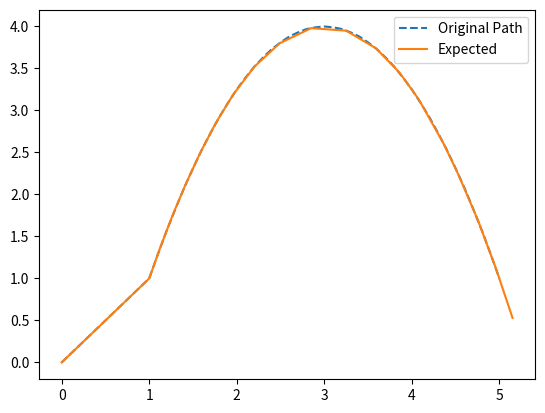

Reproduce this figure in Python.
###############
### IMPORTS ###
###############
import math
import numpy as np
from matplotlib import pyplot as plt



#################
### VARIABLES ###
#################
coords = [0, 0]
hist = []
fake_hist = []
bearing = 0



###############
### CLASSES ###
###############
class LinearRegression:
        def __init__(self, fit_intercept=True):
            self.coef_ = []

        def fit(self, X, y):
            x = self._add_intercept(X)
            self.coef_ = self._normal_equation(x, y)
            return self

        def predict(self, X):
            predicted = []
            for i in range(len(X)):
                term = 0
                X[i] = X[i][::-1]
                for j in range(len(X[i])):
                    term += X[i][j] * self.coef_[j]
                term += self.coef_[-1]
                predicted.append(term)
            return predicted

        def _add_intercept(self, X):
            final = X[:][:]
            for i in range(len(final)):
                final[i].insert(0, 1)
            return final

        def _normal_equation(self, X, y):
            '''
            Normal equation:
            β = (XᵀX)⁻¹ x (XᵀY),
            Where X is the model matrix, with n+1 columns and N rows,
                n is the desired order of polynomial regression and
                N is the number of data points, which we fill as follows:
                The first column we fill with ones.
                The second with the observed values x₁, ..., xN of the independent variable.
                The third with x₁², ..., xN² of these values.
                The fourth with x₁³, ..., xN³,
                The n+1-th column with x₁ⁿ, ..., xNⁿ
            Y is a column matrix of the values y₁ to yN, of the values of the dependant values,
            β is a column matrix of the coefficients, from a₀ to aN,
                Such that the equation is the following:
                f(x) = a₀ + a₁x + a₂x² + a₃x³ + ...
            Xᵀ is the transpose of X,
            (XᵀX)⁻¹ is the inverse of XᵀX, and    
            The operation between two matrices are matrix multiplication       
            '''
            XT = transpose(X)
            XTX = matrix_multiplication(XT, X)
            XTXneg1 = scalar_matrix(transpose(cofact(XTX)), 1/det(XTX))
            XTXneg1XT = matrix_multiplication(XTXneg1, XT)
            coefficients = matrix_multiplication(XTXneg1XT, y)
            coefficients = [round(float(i[0]), 5) for i in coefficients][::-1]
            return coefficients

        def score(self, x, target_y):
            ysum = 0
            for y1 in target_y:
                ysum += y1[0]
            ymean = ysum / len(target_y)
            Sres = 0
            for i in range(len(target_y)):
                Sres += (target_y[i][0] - self.predict(poly([[i] for i in [x[i][0]]], len(self.coef_) - 1))[0])**2
            Stot = 0
            for i in range(len(target_y)):
                Stot += (target_y[i][0] - ymean)**2
            R2 = 1 - (Sres / Stot)
            return R2
        
        def differenciate(self):
            filtered = self.coef_[:-1]
            final = [(len(filtered) - i) *  filtered[i] for i in range(len(filtered))]
            return final



#########################
### BACKEND FUNCTIONS ###
#########################
def poly(x, deg):
        final = []
        for i in x:
            x_li = []
            for j in range(1, deg+1):
                x_li.append(i[0] ** j)
            final.append(x_li)
        return final

def matrix_multiplication(matrix1, matrix2):
    if len(matrix1[0]) != len(matrix2):
        raise ValueError("Number of columns in the first matrix must be equal to the number of rows in the second matrix.")
    rows1 = len(matrix1)
    cols1 = len(matrix1[0])
    cols2 = len(matrix2[0])
    result = [[0 for _ in range(cols2)] for _ in range(rows1)]
    for i in range(rows1):
        for j in range(cols2):
            for k in range(cols1):
                result[i][j] += matrix1[i][k] * matrix2[k][j]
    return result

def transpose(matrix):
    final_matrix = []
    temp_matrix = []
    for i in range(len(matrix[0])):
        for j in range(len(matrix)):
            temp_matrix.append(matrix[j][i])
        final_matrix.append(temp_matrix)
        temp_matrix = []
    return final_matrix

def det(matrix):
    if len(matrix) != len(matrix[0]): raise ValueError("Matrix is wrong.")
    if len(matrix) < 2: return matrix[0][0]
    if len(matrix) == 2: return matrix[0][0] * matrix[1][1] - matrix[0][1] * matrix[1][0]
    det_re = 0
    for col in range(len(matrix)):
        det_re += matrix[0][col] * det([i[:col] + i[col + 1:] for i in matrix[1:]]) * (-1) ** col
    return det_re

def cofact(matrix):
    final = [[0 for _ in range(len(matrix))] for _ in range(len(matrix))]
    for i in range(len(matrix)):
        for j in range(len(matrix[0])):
            resultant = [a[:j] + a[j + 1:] for a in (matrix[:i] + matrix[i + 1:])]
            final[i][j] = det(resultant)
            if (i % 2 == 0 and j % 2 != 0) or (i % 2 != 0 and j % 2 == 0): final[i][j] *= -1
    return final

def scalar_matrix(matrix, multiplicand):
    final = [[0 for _ in range(len(matrix))] for _ in range(len(matrix))]
    for i in range(len(matrix)):
        for j in range(len(matrix[0])):
            final[i][j] = matrix[i][j] * multiplicand
    return final

def regress(target_co_ords):
    co_ords = target_co_ords
    x = [[i[0]] for i in co_ords]
    y = [[i[1]] for i in co_ords]
    r_sq = 0
    degree = 0
    while r_sq < 0.99999:
        degree += 1
        x_ = poly(x, degree)
        model = LinearRegression().fit(x_, y)
        r_sq = model.score(x, y)
    coefficients = model.coef_ # Warning - ignore
    equation = ""
    for i in range(degree):
        equation += str(coefficients[i]) + "x^" + str(degree - i) + " + "
    equation += str(coefficients[-1])
    print("R\u00B2 = " + str(r_sq) + ". Degree = " + str(degree))
    print("Equation: " + equation + ".")
    return model # Warning - ignore

def f(x, coefficients):
    total = 0
    for i in range(len(coefficients)):
        total += coefficients[-1 * (i + 1)] * ((x) ** i)
    return total
def c(x, r, coords):
    c1 = coords[1] + (r**2 - (x - coords[0])**2)**0.5
    c2 = coords[1] - (r**2 - (x - coords[0])**2)**0.5
    return (c1, c2)

def solve(r, division, coords, coefficients, precision):
    intersections = []
    for i in range(int((coords[0] - r) * division), int((coords[0] + r) * division + 1)):
        #print("x = " + str(i/division) + " " + str(c(i/division, r, coords)) + " " + str(f(i/division, coefficients)))
        if (abs(c(i/division, r, coords)[0] - f(i / division, coefficients)) < precision) or (abs(c(i/division, r, coords)[1] - f(i / division, coefficients)) < precision):
            #print("(" + str(i/division) + "," + str(f(i/division, coefficients)) + ") is an intercept. Error of " + str(abs(c(i/division, r, coords)[0] - f(i / division, coefficients)))+ ")")
            #print("Saving: (" + str(round(i/division, 2)) + "," + str(round(f(i/division, coefficients), 2)) + ")")
            intersections.append([round(i/division, 2), round(f(i/division, coefficients), 2)])
    return intersections

def update_coords(coords, bearing):
    print(f"New Coords: {coords} | Bearing: {bearing}")
    #| Angle: {math.degrees(math.atan(bearing))}
    hist.append(coords)

def update_fake_coords(coords):
    fake_hist.append(coords)



##########################
### FRONTEND FUNCTIONS ###
##########################
def curve(coords, bearing, target_co_ords, look_ahead, pure_pursuit = True, sub_pure = False, path = False):
    model = regress(target_co_ords)
    direction = 1 if target_co_ords[-1][0] > coords[0] else -1
    if pure_pursuit:
        while ((coords[0] < target_co_ords[-1][0] and direction == 1) or (coords[0] > target_co_ords[-1][0] and direction == -1)):
            possible_targets = solve(look_ahead, 100, coords, model.coef_, 0.01)
            precision = 0.05
            while len(possible_targets) == 0 or possible_targets[-1][0] < coords[0]:
                if precision >= 1:
                    possible_targets = [[coords[0] + 1, f(coords[0] + 1, model.coef_)]]
                    break
                precision *= 5
                possible_targets = solve(look_ahead, 100, coords, model.coef_, precision)
            chosen_target = possible_targets[-1]
            print(coords, chosen_target)
            coords = chosen_target
            coords = [round(coords[0], 2), round(coords[1], 2)]
            if not path: update_coords(coords, bearing)
            else: update_fake_coords(coords)
        return coords, bearing
    else:
        while ((coords[0] < target_co_ords[-1][0] and direction == 1) or (coords[0] > target_co_ords[-1][0] and direction == -1)):
            x = round(coords[0] + (direction * look_ahead), 2)
            y = round(f(x, model.coef_), 2)
            coords = [x, y]
            if not path: update_coords(coords, bearing)
            else: update_fake_coords(coords)
        if sub_pure: bearing = f(x, model.differenciate())
        return coords, bearing

def go_to(target_co_ords, coords, turn = True, path = False):
    model = regress([coords, target_co_ords])
    coords = target_co_ords
    bearing = model.coef_[0]
    print(bearing)
    update_coords(target_co_ords, bearing)
    update_fake_coords(coords)
    return coords, bearing



############
### MAIN ###
############
update_coords(coords, bearing)
update_fake_coords(coords)
coords, bearing = go_to([1, 1], coords)
#coords, bearing = go_to([2, 3], coords)
curve([1, 1], 1, [[1, 1], [3, 4], [5, 1]], 0.1, False, False, True)
coords, bearing = curve(coords, bearing, [[1, 1], [3, 4], [5, 1]], 0.4)
#curve([1, 1], 1, [[1, 1], [3, 4], [5, 1]], 0.1, False, False, True)
#coords, bearing = curve(coords, [[0, 0], [2, 2], [4, 0]], None, False)

## Code goes here

data = np.array(hist)
data2 = np.array(fake_hist)
plt.plot(data2[:, 0], data2[:, 1], label="Original Path", linestyle="--")
plt.plot(data[:, 0], data[:, 1], label="Expected")
plt.legend()
plt.show()
